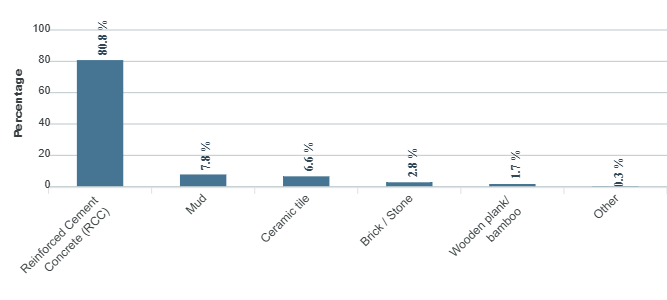

The table this chart was drawn from, first rows:
category, series-0
Reinforced Cement Concrete (RCC), 80.8
Mud, 7.8
Ceramic tile, 6.6
Brick / Stone, 2.8
Wooden plank/ bamboo, 1.7
Other, 0.3
